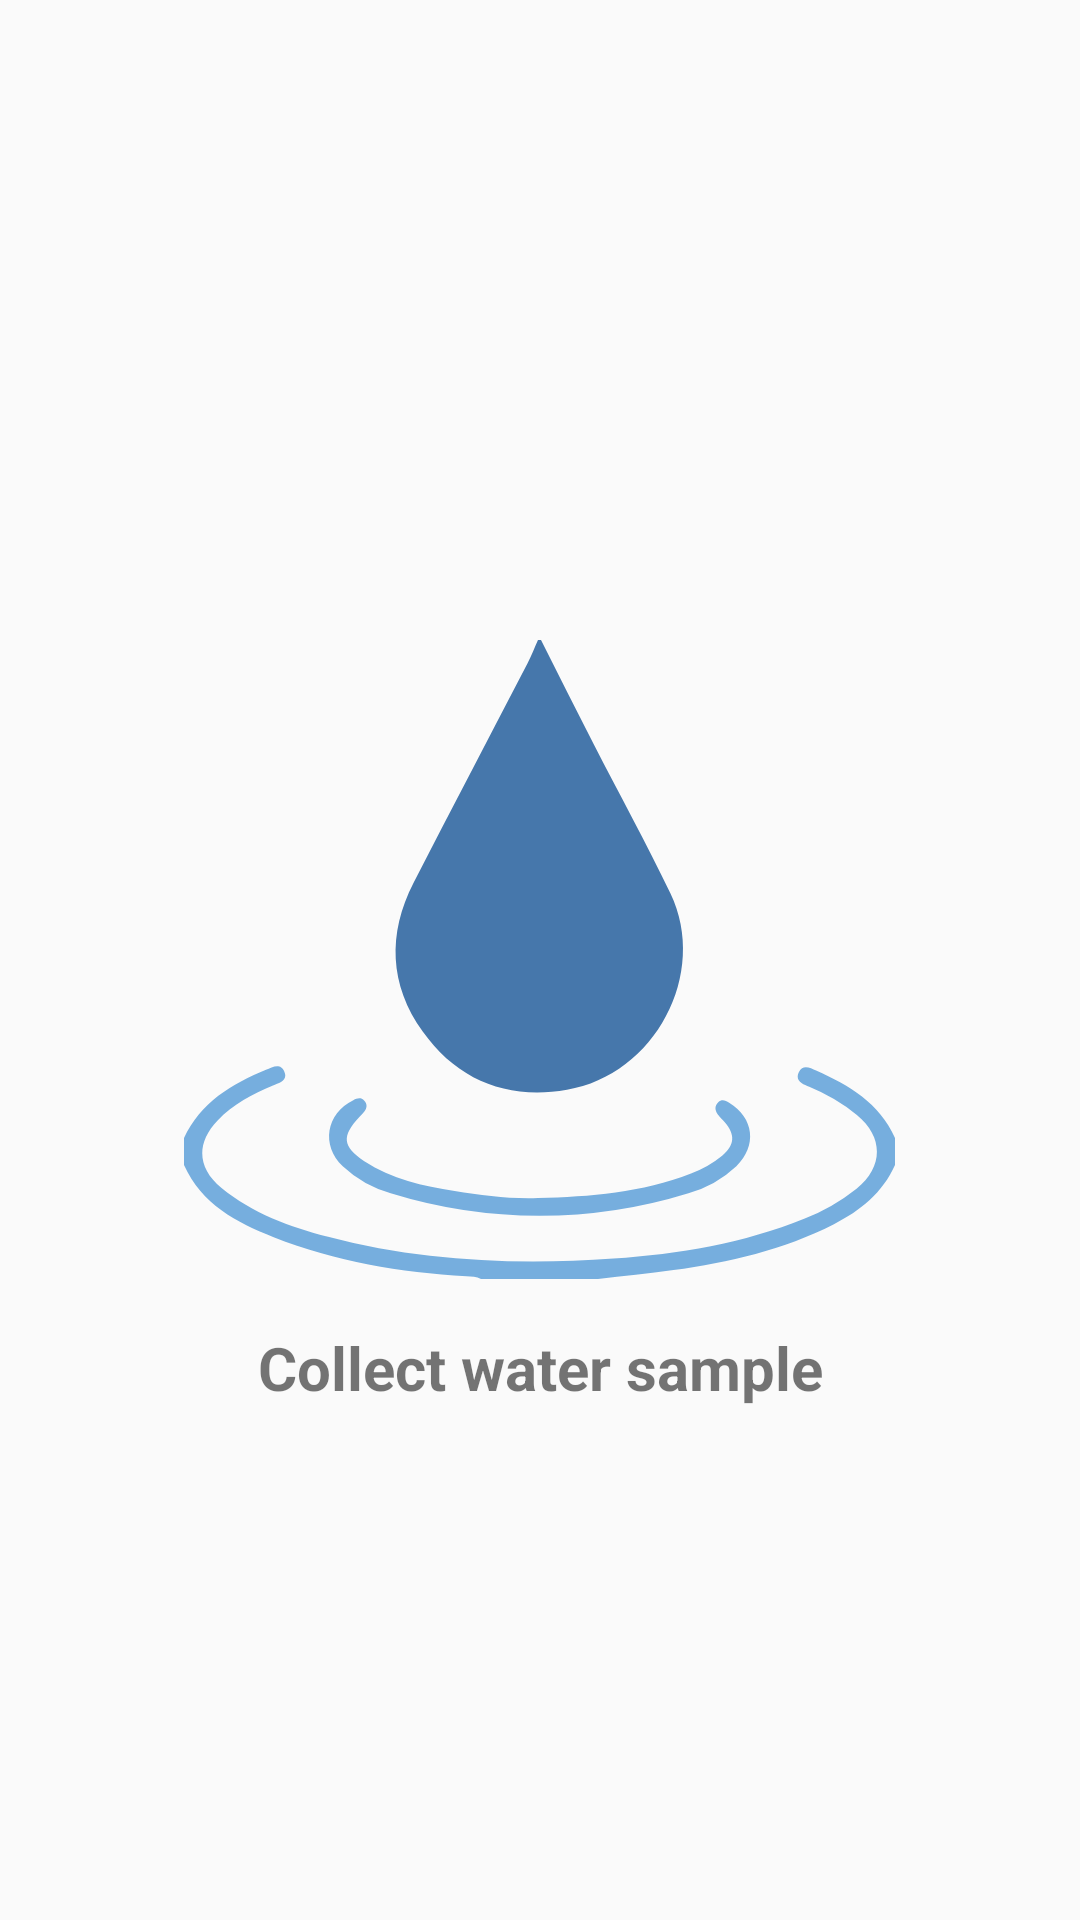

Layout XML and referenced resources for this Android screen:
<!-- AndroidManifest.xml: application theme AppTheme -->
<!-- res/layout/on_boarding_1.xml -->
<?xml version="1.0" encoding="utf-8"?>
<RelativeLayout xmlns:android="http://schemas.android.com/apk/res/android"
    xmlns:app="http://schemas.android.com/apk/res-auto"
    xmlns:tools="http://schemas.android.com/tools"
        android:layout_width="match_parent"
        android:layout_height="match_parent">

        <ImageView
            android:id="@+id/image"
            android:src="@drawable/ic_on_boarding_1"
            android:layout_centerInParent="true"
            android:layout_width="wrap_content"
            android:layout_height="wrap_content"/>

        <TextView
            android:layout_marginTop="16dp"
            android:textStyle="bold"
            android:textSize="20sp"
            android:textAlignment="center"
            android:layout_centerInParent="true"
            android:layout_below="@+id/image"
            android:text="Collect water sample"
            android:layout_width="match_parent"
            android:layout_height="wrap_content"/>



    </RelativeLayout>
<!-- resources referenced by this layout -->
<resources>
  <!-- drawable ic_on_boarding_1: vector/xml drawable (drawable, 2126 chars, omitted) -->
  <style name="AppTheme" parent="Theme.AppCompat.Light.NoActionBar">
          
          <item name="colorPrimary">@color/colorPrimary</item>
          <item name="colorPrimaryDark">@color/colorPrimaryDark</item>
          <item name="colorAccent">@color/colorAccent</item>
          <item name="overlapAnchor">false</item>
          <item name="android:dropDownVerticalOffset">-4.0dip</item>
      </style>
  <color name="colorPrimary">#4677AB</color>
  <color name="colorPrimaryDark">#76AEDE</color>
  <color name="colorAccent">#4677AB</color>
</resources>
